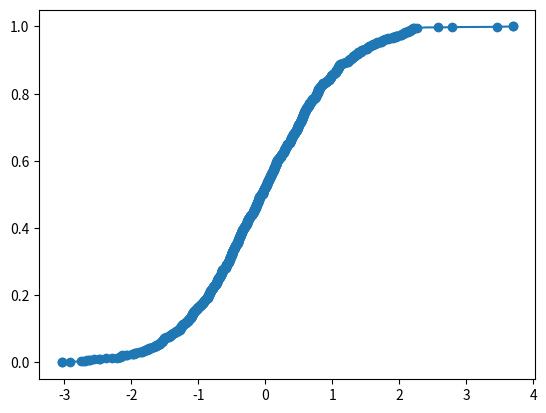
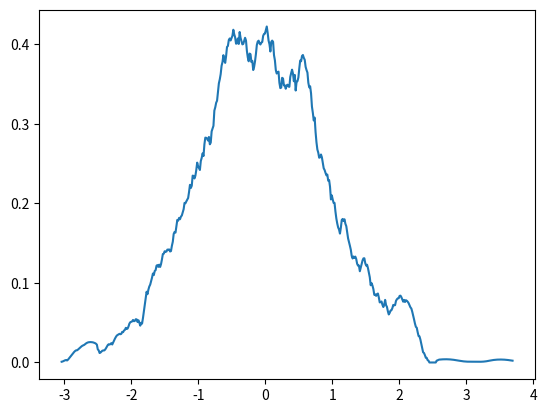

The matplotlib source for these figures, in order: (Note: this script raises an exception after producing the figures.)
""" Online statistics
Credit for scalar algorithms to John D. Cook:

    https://www.johndcook.com/blog/skewness_kurtosis/

    https://www.johndcook.com/blog/running_regression/

"""
import math,cmath
try:
    #numpy optional - not necessary for scalar statistics, only used for vector statistics and probability model
    import numpy as np 
except:
    pass

try:
    #scipy optional - not necessary for scalar statistics or vector statistics, only used for probability model
    #from scipy.interpolate import UnivariateSpline
    from scipy.interpolate import PchipInterpolator
    #import scipy.interpolate
    #from scipy.optimize import root
    from scipy.signal import savgol_filter
    from scipy.optimize import newton
except:
    pass
try:
    #matplotlib optional - not necessary for scalar statistics or vector statistics, only used for probability model
    import matplotlib.pyplot as plt
except:
    pass


class ScalarStats():
    """
    Streaming/running/online calculation of min, max, mean, std dev/variance, skewness, kurtosis for an iterable

    >>> stats=ScalarStats([1,2,3,4,5])
    >>> stats.kurtosis
    -1.3
    >>> stats.update(10)
    >>> stats.kurtosis
    -0.021349099704380592
    >>> stats.skewness
    1.0513280892320203
    >>> stats.stdev
    3.188521078284832
    >>> stats.var
    10.166666666666668
    >>> stats.mean
    4.166666666666667
    >>> stats.max
    10
    >>> stats.min
    1
    """
    __slots__ = ['mx','mx2','mx3','mx4','n','min','max','n_limit','use_cmath']
    def __init__(self,scalars=None,n_limit=float('inf'),use_cmath=False):
        object.__setattr__(self,'mx',0)
        object.__setattr__(self,'mx2',0)
        object.__setattr__(self,'mx3',0)
        object.__setattr__(self,'mx4',0)
        object.__setattr__(self,'min',None)
        object.__setattr__(self,'max',None)
        object.__setattr__(self,'n',0)
        object.__setattr__(self,'n_limit',n_limit)
        object.__setattr__(self,'use_cmath',use_cmath)
        if scalars is not None:
            self.consume(scalars)

    def consume(self,scalars):
        for x in scalars:
            self.update(x)

    def update(self,x):
            n1 = self.n #n1 = n as it was before this sample
            n = n1 + 1 #n = including this sample
            d = x - self.mx #d = delta of sample from mean as mean was before this sample
            dn = d/n #dn = delta scaled down by new n
            dn2 = dn*dn # dn2 = square dn
            t1 = d*dn*n1 # t1 = square delta times (n-1)/n
            mx = self.mx + dn #mean update

            minimum = self.min
            if minimum is None or x < minimum:
                object.__setattr__(self,'min',x)
            maximum = self.max
            if maximum is None or x > maximum:
                object.__setattr__(self,'max',x)


                #m2 = m1 + dn = m1 + d/n = m1 + (x-m1)/n = m1*(1-1/n) + x/n = m1*(n-1)/n + x/n = (m*(n-1)+x)/n
                #m*(n-1) is the sum of all the previous samples

            mx4 = self.mx4 + t1*dn2*(n*n-3*n+3) + 6 * dn2*self.mx2 - 4 *dn * self.mx3 #4th moment update
            mx3 = self.mx3 + t1*dn*(n-2)-3*dn*self.mx2 #3rd moment update
            mx2 = self.mx2 + t1 #2nd moment update


            object.__setattr__(self,'n',min(n,self.n_limit))
            object.__setattr__(self,'mx',mx)
            object.__setattr__(self,'mx2',mx2)
            object.__setattr__(self,'mx3',mx3)
            object.__setattr__(self,'mx4',mx4)

    def __setattr__(self,attr_name,attr_value):
        raise Exception('OnlineStatistics properties are only changeable via the consume() or add() methods')

    @property
    def mean(self):
        if self.n > 0:
            return self.mx
        else:
            return None

    @property
    def var(self):
        if self.n > 1:
            return self.mx2/(self.n-1)
        else:
            return None

    @property
    def stdev(self):
        mm = cmath if self.use_cmath else math
        if self.n > 1:
            return mm.sqrt(self.var)
        else:
            return None

    @property
    def skewness(self):
        mm = cmath if self.use_cmath else math
        if self.n > 2:
            return mm.sqrt(self.n) * self.mx3/(self.mx2**1.5)
        else:
            return None

    @property
    def kurtosis(self):
        if self.n > 3:
            return self.n*self.mx4/(self.mx2**2) - 3
        else:
            return None

    def __add__(self,other):
        """
        Combines the two ScalarStats objects as if all the data points were included in one.
        Whichever n_limit value is larger will be used.
        """
        if isinstance(other,ScalarStats):
            result = ScalarStats()
            object.__setattr__(result,'n',self.n+other.n)
            d = other.mx - self.mx
            d2 = d*d
            d3 = d*d2
            d4 = d2*d2
            object.__setattr__(result,'mx',self.mx*(self.n/result.n)+other.mx*(other.n/result.n))
            object.__setattr__(result,'mx2',self.mx2 + other.mx2 + d2*self.n*other.n/result.n)
            object.__setattr__(result,'mx3',self.mx3+other.mx3+d3*self.n*other.n*(self.n-other.n)/(result.n**2) + 3*d*(self.n*other.mx2-other.n*self.mx2)/result.n)
            object.__setattr__(result,'mx4',self.mx4 + other.mx4 + d4*self.n*other.n * (self.n**2 - self.n*other.n + other.n**2)/(result.n**3) + 6*d2*(self.n*self.n*other.mx2 + other.n*other.n*self.mx2)/(result.n**2) + 4*d*(self.n*other.mx3-other.n*self.mx3)/result.n)
            if self.min is not None:
                if other.min is not None:
                    minimum = min(self.min,other.min)
                else:
                    minimum = self.min
            else:
                if other.min is not None:
                    minimum = other.min
                else:
                    minimum = None
            if self.max is not None:
                if other.max is not None:
                    maximum = max(self.max,other.max)
                else:
                    maximum = self.max
            else:
                if other.max is not None:
                    maximum = other.max
                else:
                    maximum = None
            object.__setattr__(result,'min',minimum)
            object.__setattr__(result,'max',maximum)
            object.__setattr__(result,'max',maximum)
            object.__setattr__(result,'n_limit',max(self.n_limit,other.n_limit))
        else:
            raise Exception('ScalarStats objects can only be added to other ScalarStats objects')

class ScalarRegression():
    """
    Streaming/running/online calculation of a linear regression between two sequences of scalars

    >>> x = np.arange(0,100)
    >>> y = x + np.cos(np.linspace(0,4*np.pi,100))
    >>> sr = ScalarRegression(zip(x,y))
    >>> sr.corr
    0.9996971673199834
    >>> sr.cov
    841.6666666666665
    >>> sr.xs.mean
    49.5
    >>> sr.xs.max
    99
    >>> sr.xs.min
    0
    >>> sr.ys.stdev
    29.020280265129536
    >>> sr.ys.kurtosis
    -1.1986082973172405
    """
    __slots__ = ['xs','ys','sxy','n','n_limit','use_cmath']
    def __init__(self,pair_source=None,n_limit=float('inf'),use_cmath=False):
        object.__setattr__(self,'xs',ScalarStats(n_limit=n_limit,use_cmath=use_cmath))
        object.__setattr__(self,'ys',ScalarStats(n_limit=n_limit,use_cmath=use_cmath))
        object.__setattr__(self,'n',0)
        object.__setattr__(self,'n_limit',n_limit)
        object.__setattr__(self,'use_cmath',use_cmath)
        if pair_source is not None:
            self.consume(pair_source)
    def __setattr__(self,attr_name,attr_value):
        raise Exception('ScalarRegression properties are only changeable via the consume() or add() methods')
    def update(self,x,y):
        if self.n == 0:
            xm = ym = 0
            object.__setattr__(self,'sxy',0)
        else:
            xm = self.xs.mean
            ym = self.ys.mean
            object.__setattr__(self,'sxy',self.sxy*(self.n-1)/self.n + (xm-x)*(ym-y)/(self.n+1))
        self.xs.update(x)
        self.ys.update(y)
        object.__setattr__(self,'n',self.n+1)
    def consume(self,pair_source):
        for x,y in pair_source:
            self.update(x,y)
    @property
    def slope(self):
        sxx = self.xs.var*(self.n-1)
        return self.sxy/sxx

    @property
    def intercept(self):
        return self.ys.mean - self.slope*self.xs.mean

    @property
    def cov(self):
        return self.sxy
    @property
    def corr(self):
        t = self.xs.stdev * self.ys.stdev
        return self.sxy/t

    def __add__(self,other):
        if isinstance(other,ScalarRegression):
            result = ScalarRegression(n_limit=self.n_limit,use_cmath=self.use_cmath)
            object.__setattr__(result,'xs',self.xs+other.xs)
            object.__setattr__(result,'ys',self.ys+other.ys)
        else:
            raise Exception('ScalarRegression objects can only be added to other ScalarRegression objects')


class VectorStats():
    """
    Streaming/running/online calculation of mean and covariance matrix for vectors

    Configure dimensions using one sample with the configure() method.
    Incorporate subsequent samples with the update() method
    Requires numpy

    >>> from pydataset import data
    >>> iris = data('iris')
    >>> iris.cov()
                  Sepal.Length  Sepal.Width  Petal.Length  Petal.Width
    Sepal.Length      0.685694    -0.042434      1.274315     0.516271
    Sepal.Width      -0.042434     0.189979     -0.329656    -0.121639
    Petal.Length      1.274315    -0.329656      3.116278     1.295609
    Petal.Width       0.516271    -0.121639      1.295609     0.581006
    >>> vecs = iris.to_numpy()[:,:-1].astype('float64')
    >>> vs = VectorStats()
    >>> vs.configure(vecs[0])
    >>> for x in vecs[1:]:
    ...  vs.update(x)
    ... 

    >>> vs.cov
    array([[ 0.68569351, -0.042434  ,  1.27431544,  0.51627069],
           [-0.042434  ,  0.18997942, -0.32965638, -0.12163937],
           [ 1.27431544, -0.32965638,  3.11627785,  1.2956094 ],
           [ 0.51627069, -0.12163937,  1.2956094 ,  0.58100626]])
    """
    def __init__(self,x_0=None,n_limit=None,default_cov=1):
        if x_0 is None:
            self.make_empty()
        else:
            self.configure(x_0)
        self.n_limit = np.inf
        self.default_cov = default_cov
    def make_empty(self,n_limit=None):
        self.mean = self.cov = self.dim_x = None
        self.n = 0
        if n_limit is not None:
            self.n_limit=n_limit #otherwise preserve previous value
    @property
    def is_empty(self):
        return self.mean is None
    def configure(self,x_0):
        self.mean = x_0
        self.dim_x = dim_x = x_0.shape[0]
        self.cov = np.ones((dim_x,dim_x))*self.default_cov
        self.n = 1
    def update(self,x):
        deviation = x - self.mean
        plasticity = 1.0/(1+self.n)
        rigidity = (self.n-1.0)/self.n
        self.mean += deviation * plasticity
        self.cov = self.cov * rigidity + (deviation * deviation.reshape((self.dim_x,1))) * plasticity
        if self.n_limit is None:
            self.n += 1
        else:
            self.n = min(self.n+1,self.n_limit)
    def consume(self,vectors):
        for x in vectors:
            self.update(x)

class ScalarProbModel():
    """
    Given a set of random data, produce a CDF and PDF model that can be used to generate more data with the same approximate distribution.
    Requires numpy and scipy

    Example:
        ```python
from scipy.stats import expon
import matplotlib.pyplot as plt
x = expon().rvs(1000)
spm = ScalarProbModel(x)
fig = plt.figure()
spm.plot_cdf()
spm.plot_scatter()
fig = plt.figure()
spm.plot_pdf()
plt.show()
        ```
    """
    def __init__(self,xs,resolution=1000,smoothing=.1):
        n = len(xs)
        xs,cdf_vals = np.unique(xs,return_counts=True)
        cdf_vals = np.cumsum(cdf_vals) / float(n) 
        self.min_x = xs[0]
        self.max_x = xs[-1]
        rng = self.max_x - self.min_x 
        dev = rng*1e-9
        #xs = np.r_[self.min_x-rng,self.min_x-dev,xs,self.max_x+dev,self.max_x+rng]
        #cdf_vals = np.r_[0,0,cdf_vals,1,1]
        xs = np.r_[self.min_x-dev,xs,self.max_x+dev]
        cdf_vals = np.r_[0,cdf_vals,1]
        self.xs = xs
        self.cdf_vals = cdf_vals
        #cdf = UnivariateSpline(xs,cdf_vals,s=smoothing,ext=use_boundary_value)
        cdf_interp = PchipInterpolator(xs,cdf_vals,extrapolate=True)
        if smoothing is None:
            cdf = cdf_interp
        else:
            xl = np.linspace(self.min_x,self.max_x,resolution)
            cdf_l = cdf_interp(xl)
            w = int(resolution*smoothing)
            w = w + 1 - (w%2);
            cdf_f = savgol_filter(cdf_l,w,3,mode='nearest')
            cdf= PchipInterpolator(xl,cdf_f,extrapolate=True)
        base_cdf = cdf
        cdf = lambda x,base_cdf=base_cdf: np.clip(base_cdf(x),0,1)
        #w = 31
        #mask = np.ones((1,w))/w
        #mask = mask[0,:]
        #cdf_ma = np.convolve(cdf_l,mask,'valid')
        #cdf = scipy.interpolate.CubicSpline(xl,cdf_ma,bc_type=((1,0.0),(1,0.0)))
        #cdf = scipy.interpolate.PchipInterpolator(xl,cdf_l)
        #cdf = scipy.interpolate.PchipInterpolator(xl,cdf_l)
        #cdf = scipy.interpolate.Akima1DInterpolator(xs,cdf_vals)
        #use_boundary_value = 3
        #cdf = scipy.interpolate.UnivariateSpline(xs,cdf_vals,s=smoothing,ext=use_boundary_value)
        #cdf = scipy.interpolate.CubicSpline(xl,cdf_l,bc_type=((1,0.0),(1,0.0)))
        base_pdf = base_cdf.derivative(1)
        pdf = lambda x,base_pdf=base_pdf: np.clip(base_pdf(x),0,None)
        self.n = n
        self.cdf = cdf
        self.pdf = pdf
        self.base_cdf = base_cdf
        self.base_pdf = base_pdf
    def plot_cdf(self,num_points=100):
        x_lin = np.linspace(self.min_x,self.max_x,num_points)
        cdf_lin = self.cdf(x_lin)
        plt.plot(x_lin,cdf_lin)
    def plot_pdf(self,num_points=500):
        x_lin = np.linspace(self.min_x,self.max_x,num_points)
        pdf_lin = self.pdf(x_lin)
        plt.plot(x_lin,pdf_lin)
    def plot_scatter(self):
        plt.scatter(self.xs,self.cdf_vals)
    def rvs(self,num_points=1):
        u = np.random.uniform(size=num_points)
        #u# = np.array([0.5])
        #F(x) = u
        #x = inv_F(u)
        #F(x)-u=0

        func = lambda xs,u=u: self.cdf(xs) - u
        guess_values = self.base_cdf.solve(0.5,extrapolate=False)
        guess_value = np.mean(guess_values[guess_values>=0][guess_values<=1])
        guess = np.ones(num_points)*guess_value
        #result = root(func,guess,tol=1e-4)
        result = newton(func,guess,fprime=self.pdf,maxiter=1000,tol=1e-9)
        return np.clip(result,self.min_x,self.max_x)

if __name__ == '__main__':
    from scipy.stats import norm,expon,uniform
    import matplotlib.pyplot as plt
    x = norm().rvs(1000)
    spm = ScalarProbModel(x)
    fig = plt.figure()
    spm.plot_cdf()
    spm.plot_scatter()
    fig = plt.figure()
    spm.plot_pdf()
    import os
    os.environ['PYTHONINSPECT']= '1'
    x2 = spm.rvs(1000)
    spm2 = ScalarProbModel(x2)
    fig = plt.figure()
    spm2.plot_cdf()
    spm2.plot_scatter()
    fig = plt.figure()
    spm2.plot_pdf()
    plt.show()

